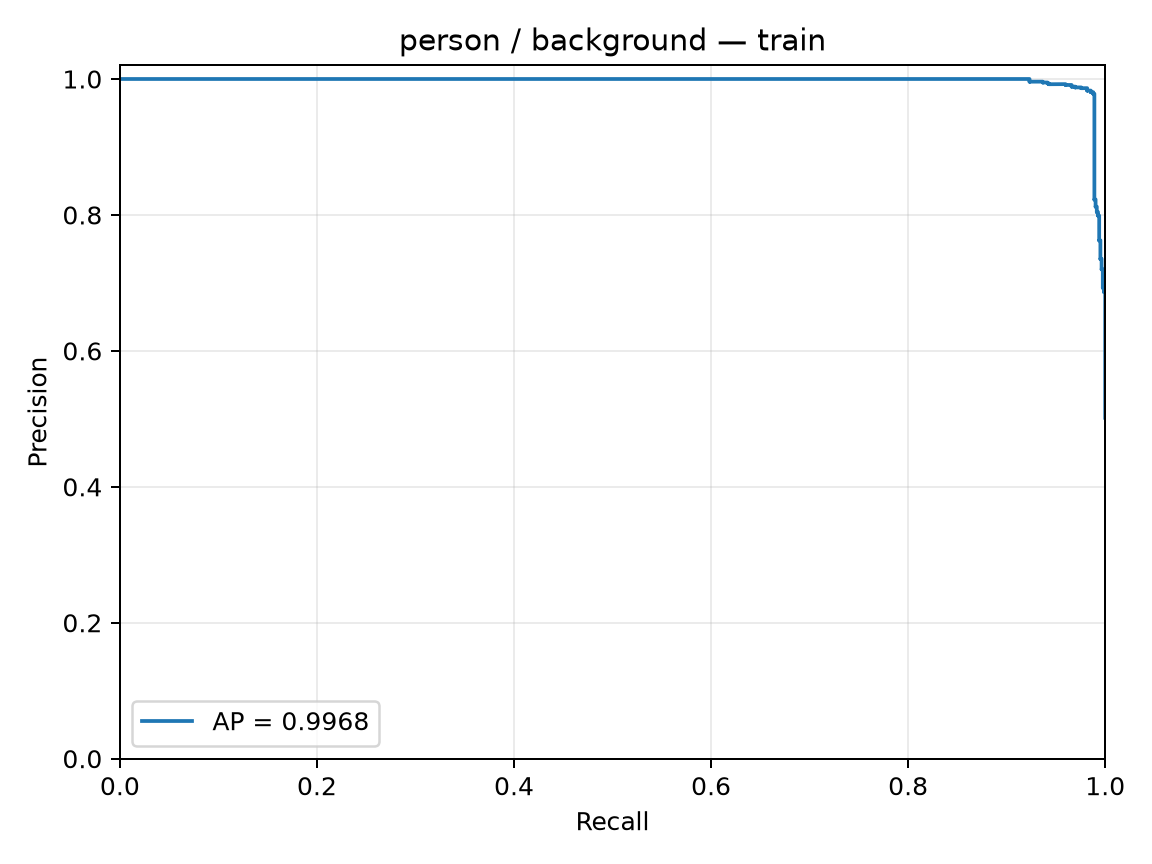

Values plotted in this chart, from the file beside it:
precision, recall, threshold
0.5015, 1.0, -6.7
0.5018, 1.0, -5.922
0.5021, 1.0, -5.79
0.5025, 1.0, -5.666
0.5028, 1.0, -5.635
0.5031, 1.0, -5.362
0.5034, 1.0, -5.244
0.5037, 1.0, -5.213
0.504, 1.0, -5.211
0.5043, 1.0, -5.19
0.5046, 1.0, -5.161
0.5049, 1.0, -5.059
0.5052, 1.0, -4.946
0.5055, 1.0, -4.787
0.5059, 1.0, -4.76
0.5062, 1.0, -4.742
0.5065, 1.0, -4.739
0.5068, 1.0, -4.736
0.5071, 1.0, -4.704
0.5074, 1.0, -4.686
0.5077, 1.0, -4.679
0.5081, 1.0, -4.661
0.5084, 1.0, -4.626
0.5087, 1.0, -4.613
0.509, 1.0, -4.521
0.5093, 1.0, -4.517
0.5096, 1.0, -4.512
0.51, 1.0, -4.499
0.5103, 1.0, -4.478
0.5106, 1.0, -4.476
0.5109, 1.0, -4.443
0.5112, 1.0, -4.439
0.5115, 1.0, -4.384
0.5119, 1.0, -4.287
0.5122, 1.0, -4.241
0.5125, 1.0, -4.216
0.5128, 1.0, -4.186
0.5131, 1.0, -4.18
0.5135, 1.0, -4.149
0.5138, 1.0, -4.122
0.5141, 1.0, -4.115
0.5144, 1.0, -4.103
0.5148, 1.0, -4.082
0.5151, 1.0, -4.079
0.5154, 1.0, -4.064
0.5157, 1.0, -4.063
0.516, 1.0, -4.061
0.5164, 1.0, -4.058
0.5167, 1.0, -4.056
0.517, 1.0, -4.03
0.5174, 1.0, -4.03
0.5177, 1.0, -4.013
0.518, 1.0, -3.996
0.5183, 1.0, -3.987
0.5187, 1.0, -3.984
0.519, 1.0, -3.97
0.5193, 1.0, -3.954
0.5196, 1.0, -3.952
0.52, 1.0, -3.939
0.5203, 1.0, -3.937
... 1,576 more rows
